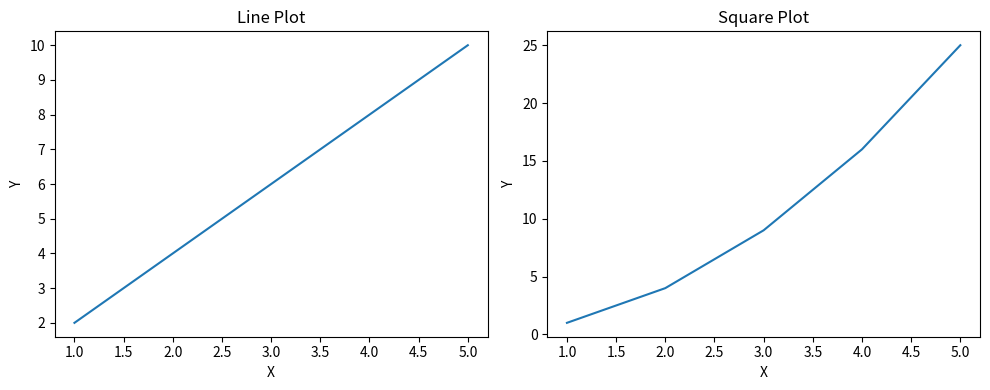

Generate this figure with matplotlib:
# 6_8

print("S109 Neetu Salunkhe")

import matplotlib.pyplot as plt

x = [1, 2, 3, 4, 5]
y1 = [2, 4, 6, 8, 10]
y2 = [1, 4, 9, 16, 25]

plt.figure(figsize=(10, 4))

# First plot
plt.subplot(1, 2, 1)
plt.plot(x, y1)
plt.title("Line Plot")
plt.xlabel("X")
plt.ylabel("Y")

# Second plot
plt.subplot(1, 2, 2)
plt.plot(x, y2)
plt.title("Square Plot")
plt.xlabel("X")
plt.ylabel("Y")

plt.tight_layout()
plt.show()
